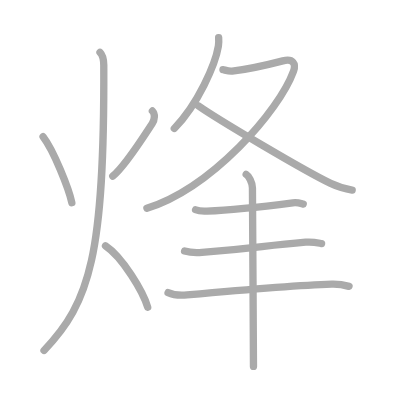
t = 0.00 s
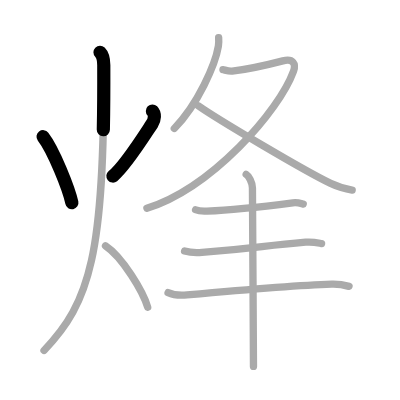
t = 2.25 s
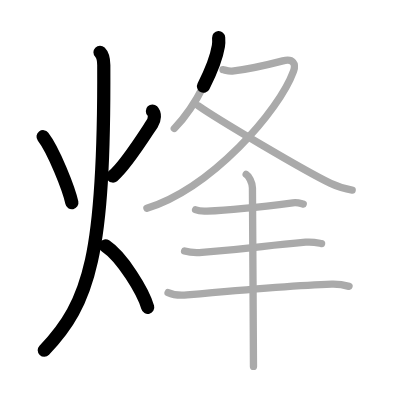
t = 4.50 s
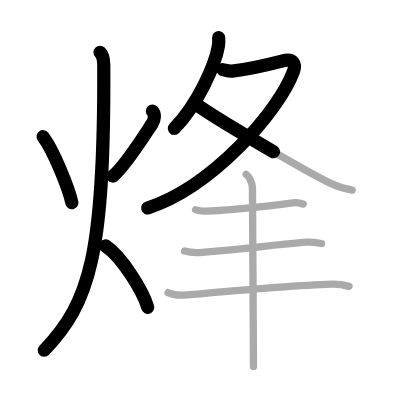
t = 6.50 s
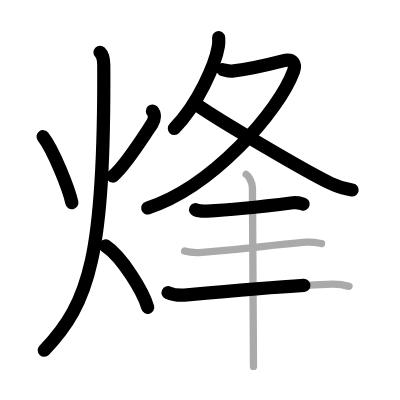
t = 8.75 s
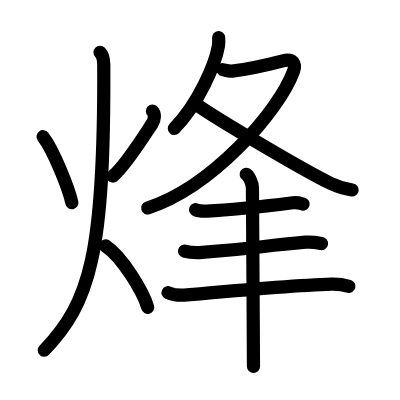
t = 11.00 s

The animated SVG that drew these frames (rendered in a browser with its animation timeline set to each time). Animation: 11 SMIL elements (animate=11); one cycle of 11.00 s.

<?xml version="1.0" standalone="no"?>
<!DOCTYPE svg PUBLIC "-//W3C//DTD SVG 1.1//EN"   "http://www.w3.org/Graphics/SVG/1.1/DTD/svg11.dtd">
<svg width="400px" height="400px"  version="1.1" xmlns="http://www.w3.org/2000/svg">
  <defs>
    <marker id="Triangle" viewBox="0 0 10 10" refX="0" refY="5" markerUnits="strokeWidth" markerWidth="3" style="stroke-opacity:0%;fill:#aaaaaa;" markerHeight="2" orient="auto">
      <path d="M 0 0 L 10 5 L 0 10 z" />
    </marker>
    
    <marker id="Arrow" viewBox="0 0 10 10" refX="5" refY="5" markerUnits="strokeWidth" markerWidth="1.8" style="stroke-opacity:0%;fill:#770000;" markerHeight="2" orient="auto">
      <path d="M 0 4 L 6 4 L 4 1 L 10 5 L 4 9 L 6 6 L 0 6 z" />
        <circle cx="5" cy="5" r="5" />
      </marker>
    
    <marker id="TriangleRed" viewBox="0 0 10 10" refX="0" refY="5" markerUnits="strokeWidth" markerWidth="3" style="stroke-opacity:0%;fill:#CC0000;" markerHeight="2" orient="auto">
      <path d="M 0 0 L 10 5 L 0 10 z" />
    </marker>
    
    <marker id="ArrowRed" viewBox="0 0 10 10" refX="5" refY="5" markerUnits="strokeWidth" markerWidth="1.8" style="stroke-opacity:0%;fill:#CC0000;" markerHeight="2" orient="auto">
      <path d="M 0 4 L 6 4 L 4 1 L 10 5 L 4 9 L 6 6 L 0 6 z" />
        <circle cx="5" cy="5" r="5" />
      </marker>
    
  </defs>
  
  <path style="fill:#ffffff; fill-opacity:100%; fill-rule:evenodd; stroke-width:0;" d="M 0 0 L 400px 0 L 400px 400px L 0 400px L 0 0" />

  <g transform="scale(3.6697247706422 3.6697247706422)">
<path style="fill:none; fill-opacity:0%; fill-rule:evenodd; stroke:#aaaaaa; stroke-opacity:100%; stroke-width: 1.5pt; stroke-linejoin:round; stroke-linecap:round;" d="M11.74 37.25c2.88 3.72 7.06 14.28 7.84 18"></path>
<path style="fill:none; fill-opacity:0%; fill-rule:evenodd; stroke:#aaaaaa; stroke-opacity:100%; stroke-width: 1.5pt; stroke-linejoin:round; stroke-linecap:round;" d="M41.53 30.25c0.76 0.77 0.68 2.33-0.08 3.47c-1.7 2.53-7.27 11.5-10.72 14.28"></path>
<path style="fill:none; fill-opacity:0%; fill-rule:evenodd; stroke:#aaaaaa; stroke-opacity:100%; stroke-width: 1.5pt; stroke-linejoin:round; stroke-linecap:round;" d="M27.25 14.25c0.76 0.75 1.02 2.25 1.03 3.5C28.5 69.25 24.5 82.5 12 95.5"></path>
<path style="fill:none; fill-opacity:0%; fill-rule:evenodd; stroke:#aaaaaa; stroke-opacity:100%; stroke-width: 1.5pt; stroke-linejoin:round; stroke-linecap:round;" d="M28.75 67c4.55 3 10.3 12.5 11.5 16.75"></path>
<path style="fill:none; fill-opacity:0%; fill-rule:evenodd; stroke:#aaaaaa; stroke-opacity:100%; stroke-width: 1.5pt; stroke-linejoin:round; stroke-linecap:round;" d="M59.58 10.25c0.04 0.58 0.07 1.51-0.07 2.34c-0.82 4.94-5.54 15.78-12.01 22.42"></path>
<path style="fill:none; fill-opacity:0%; fill-rule:evenodd; stroke:#aaaaaa; stroke-opacity:100%; stroke-width: 1.5pt; stroke-linejoin:round; stroke-linecap:round;" d="M60.76 18.99c0.43 0.05 1.54 0.51 2.5 0.39c2.88-0.34 9.69-1.73 13.81-2.8c2.83-0.73 3.63 0.83 2.91 2.83c-3.96 10.91-22.3 31.73-39.95 37.34"></path>
<path style="fill:none; fill-opacity:0%; fill-rule:evenodd; stroke:#aaaaaa; stroke-opacity:100%; stroke-width: 1.5pt; stroke-linejoin:round; stroke-linecap:round;" d="M54.03 28.82c5.24 3.7 29.01 17.77 36.07 21.16c2.11 1.01 3.81 1.5 5.87 1.8"></path>
<path style="fill:none; fill-opacity:0%; fill-rule:evenodd; stroke:#aaaaaa; stroke-opacity:100%; stroke-width: 1.5pt; stroke-linejoin:round; stroke-linecap:round;" d="M53.3 57.15c0.81 0.37 2.29 0.41 3.1 0.37c6.35-0.27 15.6-1.27 23.4-2.26c1.34-0.17 2.16 0.18 2.83 0.36"></path>
<path style="fill:none; fill-opacity:0%; fill-rule:evenodd; stroke:#aaaaaa; stroke-opacity:100%; stroke-width: 1.5pt; stroke-linejoin:round; stroke-linecap:round;" d="M45.8 79.75c1.35 0.62 3.83 0.74 5.17 0.62c12.27-1.12 28.77-2.62 39.42-2.95c2.25-0.07 3.6 0.29 4.72 0.61"></path>
<path style="fill:none; fill-opacity:0%; fill-rule:evenodd; stroke:#aaaaaa; stroke-opacity:100%; stroke-width: 1.5pt; stroke-linejoin:round; stroke-linecap:round;" d="M50.3 68.41c1.24 0.37 3.52 0.46 4.75 0.37C69.4 67.75 71.32 67 83.29 66c2.05-0.17 3.31 0.18 4.34 0.37"></path>
<path style="fill:none; fill-opacity:0%; fill-rule:evenodd; stroke:#aaaaaa; stroke-opacity:100%; stroke-width: 1.5pt; stroke-linejoin:round; stroke-linecap:round;" d="M67.08 47.5c0.67 0.39 1.71 2.25 1.71 3.74c0 8.26 0.28 38.01 0.28 48.61"></path>

<path style="fill:none; fill-opacity:0%; fill-rule:evenodd; stroke:#000000; stroke-opacity:100%; stroke-width: 2.7pt; stroke-linejoin:round; stroke-linecap:round;" d="M11.74 37.25c2.88 3.72 7.06 14.28 7.84 18" pathLength="100" stroke-dashoffset="100" stroke-dasharray="100 105"><animate id="dashAnim1" attributeName="stroke-dashoffset" from="100" to="0" dur="1s" calcMode="linear" fill="freeze"/></path>
<path style="fill:none; fill-opacity:0%; fill-rule:evenodd; stroke:#000000; stroke-opacity:100%; stroke-width: 2.7pt; stroke-linejoin:round; stroke-linecap:round;" d="M41.53 30.25c0.76 0.77 0.68 2.33-0.08 3.47c-1.7 2.53-7.27 11.5-10.72 14.28" pathLength="100" stroke-dashoffset="100" stroke-dasharray="100 105"><animate id="dashAnim2" attributeName="stroke-dashoffset" from="100" to="0" dur="1s" calcMode="linear" begin="dashAnim1.end" fill="freeze"/></path>
<path style="fill:none; fill-opacity:0%; fill-rule:evenodd; stroke:#000000; stroke-opacity:100%; stroke-width: 2.7pt; stroke-linejoin:round; stroke-linecap:round;" d="M27.25 14.25c0.76 0.75 1.02 2.25 1.03 3.5C28.5 69.25 24.5 82.5 12 95.5" pathLength="100" stroke-dashoffset="100" stroke-dasharray="100 105"><animate id="dashAnim3" attributeName="stroke-dashoffset" from="100" to="0" dur="1s" calcMode="linear" begin="dashAnim2.end" fill="freeze"/></path>
<path style="fill:none; fill-opacity:0%; fill-rule:evenodd; stroke:#000000; stroke-opacity:100%; stroke-width: 2.7pt; stroke-linejoin:round; stroke-linecap:round;" d="M28.75 67c4.55 3 10.3 12.5 11.5 16.75" pathLength="100" stroke-dashoffset="100" stroke-dasharray="100 105"><animate id="dashAnim4" attributeName="stroke-dashoffset" from="100" to="0" dur="1s" calcMode="linear" begin="dashAnim3.end" fill="freeze"/></path>
<path style="fill:none; fill-opacity:0%; fill-rule:evenodd; stroke:#000000; stroke-opacity:100%; stroke-width: 2.7pt; stroke-linejoin:round; stroke-linecap:round;" d="M59.58 10.25c0.04 0.58 0.07 1.51-0.07 2.34c-0.82 4.94-5.54 15.78-12.01 22.42" pathLength="100" stroke-dashoffset="100" stroke-dasharray="100 105"><animate id="dashAnim5" attributeName="stroke-dashoffset" from="100" to="0" dur="1s" calcMode="linear" begin="dashAnim4.end" fill="freeze"/></path>
<path style="fill:none; fill-opacity:0%; fill-rule:evenodd; stroke:#000000; stroke-opacity:100%; stroke-width: 2.7pt; stroke-linejoin:round; stroke-linecap:round;" d="M60.76 18.99c0.43 0.05 1.54 0.51 2.5 0.39c2.88-0.34 9.69-1.73 13.81-2.8c2.83-0.73 3.63 0.83 2.91 2.83c-3.96 10.91-22.3 31.73-39.95 37.34" pathLength="100" stroke-dashoffset="100" stroke-dasharray="100 105"><animate id="dashAnim6" attributeName="stroke-dashoffset" from="100" to="0" dur="1s" calcMode="linear" begin="dashAnim5.end" fill="freeze"/></path>
<path style="fill:none; fill-opacity:0%; fill-rule:evenodd; stroke:#000000; stroke-opacity:100%; stroke-width: 2.7pt; stroke-linejoin:round; stroke-linecap:round;" d="M54.03 28.82c5.24 3.7 29.01 17.77 36.07 21.16c2.11 1.01 3.81 1.5 5.87 1.8" pathLength="100" stroke-dashoffset="100" stroke-dasharray="100 105"><animate id="dashAnim7" attributeName="stroke-dashoffset" from="100" to="0" dur="1s" calcMode="linear" begin="dashAnim6.end" fill="freeze"/></path>
<path style="fill:none; fill-opacity:0%; fill-rule:evenodd; stroke:#000000; stroke-opacity:100%; stroke-width: 2.7pt; stroke-linejoin:round; stroke-linecap:round;" d="M53.3 57.15c0.81 0.37 2.29 0.41 3.1 0.37c6.35-0.27 15.6-1.27 23.4-2.26c1.34-0.17 2.16 0.18 2.83 0.36" pathLength="100" stroke-dashoffset="100" stroke-dasharray="100 105"><animate id="dashAnim8" attributeName="stroke-dashoffset" from="100" to="0" dur="1s" calcMode="linear" begin="dashAnim7.end" fill="freeze"/></path>
<path style="fill:none; fill-opacity:0%; fill-rule:evenodd; stroke:#000000; stroke-opacity:100%; stroke-width: 2.7pt; stroke-linejoin:round; stroke-linecap:round;" d="M45.8 79.75c1.35 0.62 3.83 0.74 5.17 0.62c12.27-1.12 28.77-2.62 39.42-2.95c2.25-0.07 3.6 0.29 4.72 0.61" pathLength="100" stroke-dashoffset="100" stroke-dasharray="100 105"><animate id="dashAnim9" attributeName="stroke-dashoffset" from="100" to="0" dur="1s" calcMode="linear" begin="dashAnim8.end" fill="freeze"/></path>
<path style="fill:none; fill-opacity:0%; fill-rule:evenodd; stroke:#000000; stroke-opacity:100%; stroke-width: 2.7pt; stroke-linejoin:round; stroke-linecap:round;" d="M50.3 68.41c1.24 0.37 3.52 0.46 4.75 0.37C69.4 67.75 71.32 67 83.29 66c2.05-0.17 3.31 0.18 4.34 0.37" pathLength="100" stroke-dashoffset="100" stroke-dasharray="100 105"><animate id="dashAnim10" attributeName="stroke-dashoffset" from="100" to="0" dur="1s" calcMode="linear" begin="dashAnim9.end" fill="freeze"/></path>
<path style="fill:none; fill-opacity:0%; fill-rule:evenodd; stroke:#000000; stroke-opacity:100%; stroke-width: 2.7pt; stroke-linejoin:round; stroke-linecap:round;" d="M67.08 47.5c0.67 0.39 1.71 2.25 1.71 3.74c0 8.26 0.28 38.01 0.28 48.61" pathLength="100" stroke-dashoffset="100" stroke-dasharray="100 105"><animate id="dashAnim11" attributeName="stroke-dashoffset" from="100" to="0" dur="1s" calcMode="linear" begin="dashAnim10.end" fill="freeze"/></path>

</g>

</svg>  
          
